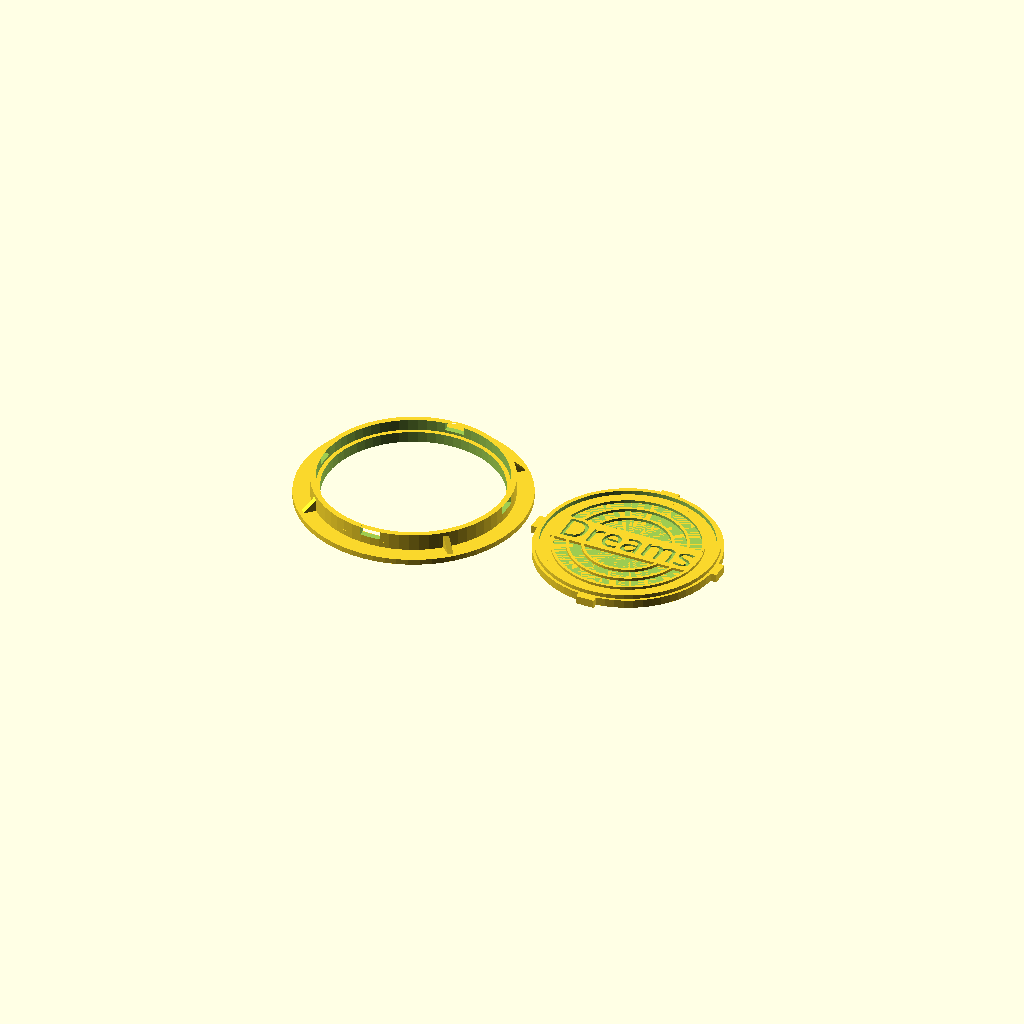
Cell 1: the model at its default parameters.
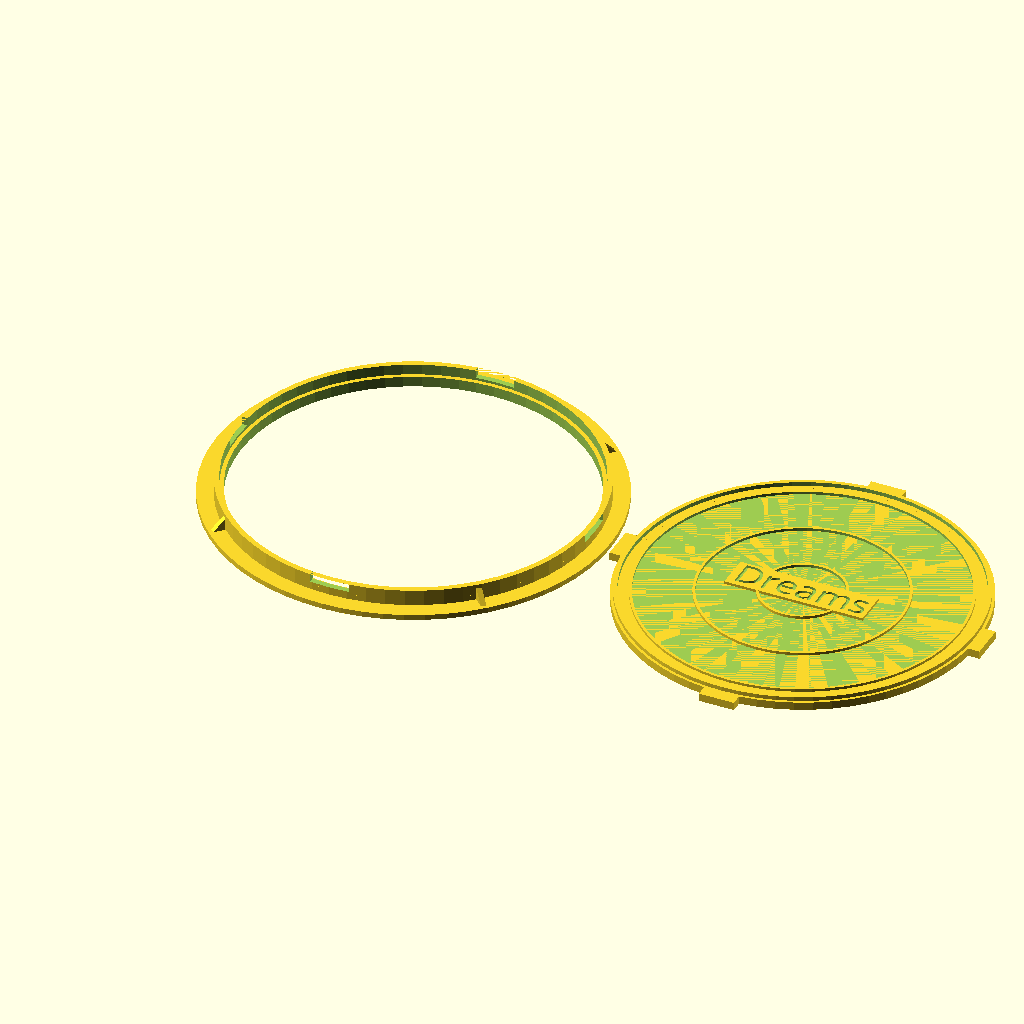
Cell 2: the same model with diam = 132.
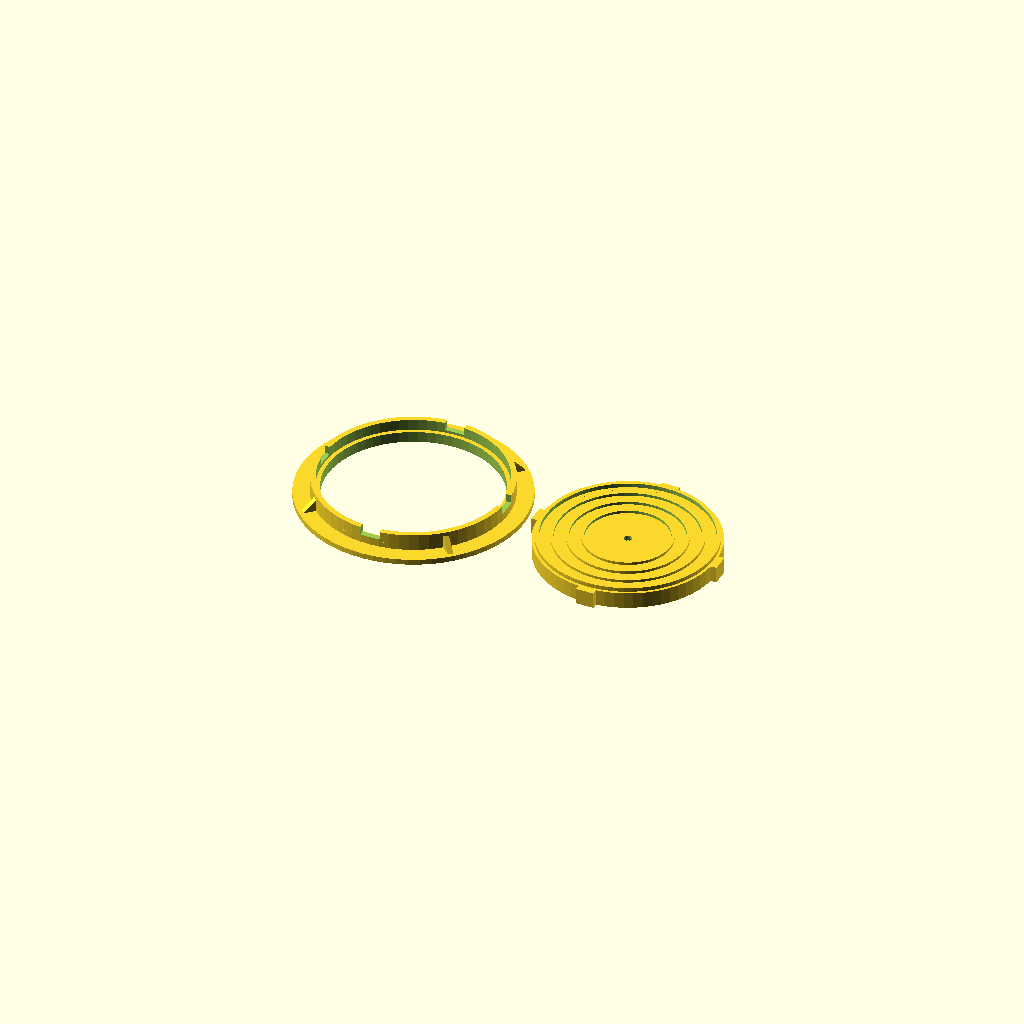
Cell 3: thickness = 6 (everything else at default).
All cells are drawn from one camera (rotation 55°, 0°, 25°, orthographic, colour scheme Cornfield), so only the parameter changes between them.
The OpenSCAD source (scadFiles/1248604/1946283.scad):
/////////// Customizer section

//Text

text="Dreams";

//Text size

letter_size = 10;



/////////////////

diam=66;

thickness=3;

cube_size=6.8;

cube_gap=.5;



//translate([0,0,5])        // Uncomment to get assembled view

translate([diam+15,0,0])  // Uncomment to get both details at one print

Manhole(); 

Base(); // Uncomment to get the manhole base



module Foot(flen=diam/17, fwidth=diam/10)

{

    translate([diam/2,0,thickness/2])scale([flen,fwidth,thickness])cube(1,center=true);

}



module Foots(flen=diam/17, fwidth=diam/10)

{

    Foot(flen,fwidth);

    rotate([0,0,90])Foot(flen,fwidth);

    rotate([0,0,180])Foot(flen,fwidth);

    rotate([0,0,-90])Foot(flen,fwidth);



}



module ManholeBase()

{

    cylinder(d=diam, h=thickness, $fn=64);

    Foots();

}



font = "Calibri";

//font = "Arial";





letter_height = 2;



module letter(l) {

  translate([0,0,-letter_height / 2])

  {

    linear_extrude(height = letter_height, convexity = 10) {

   

        text(l, size = letter_size, font = font, halign = "center", valign = "center", $fn = 16, spacing=1);

    }

  }

}





module InnerPattern()

{

    /*translate([-cube_gap/2,-cube_gap/2,0]);

    for(i=[-10:1:10])

    {

        for(j=[-10:1:10])

        {

            translate([i*cube_size, j*cube_size,0])

            scale([cube_size-cube_gap,cube_size-cube_gap,1])cube(1);

        }

    }*/

    min_diam=30;

    max_diam=diam-15;

    n_circles=2;

    

    for(i=[0:1:n_circles])

    difference()

    {

        di=min_diam+(max_diam-min_diam)*i/n_circles; // Current diam

        cylinder(d=di+2, , h=thickness-2, $fn=64);

        cylinder(d=di, , h=thickness+.1, $fn=64);

    }

}





module Manhole()

{

    difference()

    {



        union()

        {

            difference()

            {

                union()

                {

                    ManholeBase();



                    translate([0,0,3])

                    intersection()

                    {

                       InnerPattern();

                        

                        cylinder(d=diam-8, h=thickness, $fn=64);   

                    }



                    difference()

                    {

                        cylinder(d=diam-2, , h=thickness+1.5, $fn=64);

                        cylinder(d=diam-5, , h=thickness+2.1, $fn=64);

                    }

                }

                cylinder(d=3, h=10, $fn=64);

            }



            translate([-.3,-0.3,3])

            scale([52.25,13,2]) cube(1,center=true);

        }



        translate([0,0,4])

        letter(text);

    }

}



module Base()

{

    height=8;

    gap=1;

    difference()

    {

        union()

        {

            cylinder(d=diam+gap+4, h=height, $fn=64);

            cylinder(d=diam+gap+2*height, h=2, $fn=64);

        }

        translate([0,0,-.05])

        cylinder(d=diam+gap, h=height+.1, $fn=64);

        translate([0,0,5])

        //minkowski()

        {

            Foots(10,diam/9);

            //sphere(.5);

        }

    }

    difference()

    {

        cylinder(d=diam+gap+4, h=height/2, $fn=64);

        translate([0,0,-.05])

        cylinder(d=diam-2, h=height/2+.1, $fn=64);

    }



    for(i=[0:1:4])

    rotate([0,0,45+90*i])

    translate([diam/2+gap,0,height/2])

    rotate([90,0,0])

    Right_Angled_Triangle(a=height*.75, b=height*.75, height=2, centerXYZ=[false,true,false]);

}





// I used two functions by Tim Koopman.

/*

Triangles.scad

 Author: Tim Koopman

 https://github.com/tkoopman/Delta-Diamond/blob/master/OpenSCAD/Triangles.scad



         angleCA

           /|\

        a / H \ c

         /  |  \

 angleAB ------- angleBC

            b



Standard Parameters

	center: true/false

		If true same as centerXYZ = [true, true, true]



	centerXYZ: Vector of 3 true/false values [CenterX, CenterY, CenterZ]

		center must be left undef



	height: The 3D height of the Triangle. Ignored if heights defined



	heights: Vector of 3 height values heights @ [angleAB, angleBC, angleCA]

		If CenterZ is true each height will be centered individually, this means

		the shape will be different depending on CenterZ. Most times you will want

		CenterZ to be true to get the shape most people want.

*/







module Right_Angled_Triangle(

			a, b, height=1, heights=undef,

			center=undef, centerXYZ=[false, false, false])

{

	Triangle(a=a, b=b, angle=90, height=height, heights=heights,

				center=center, centerXYZ=centerXYZ);

}



/* 

Triangle

	a: Length of side a

	b: Length of side b

	angle: angle at point angleAB

*/

module Triangle(

			a, b, angle, height=1, heights=undef,

			center=undef, centerXYZ=[false,false,false])

{

	// Calculate Heights at each point

	heightAB = ((heights==undef) ? height : heights[0])/2;

	heightBC = ((heights==undef) ? height : heights[1])/2;

	heightCA = ((heights==undef) ? height : heights[2])/2;

	centerZ = (center || (center==undef && centerXYZ[2]))?0:max(heightAB,heightBC,heightCA);



	// Calculate Offsets for centering

	offsetX = (center || (center==undef && centerXYZ[0]))?((cos(angle)*a)+b)/3:0;

	offsetY = (center || (center==undef && centerXYZ[1]))?(sin(angle)*a)/3:0;

	

	pointAB1 = [-offsetX,-offsetY, centerZ-heightAB];

	pointAB2 = [-offsetX,-offsetY, centerZ+heightAB];

	pointBC1 = [b-offsetX,-offsetY, centerZ-heightBC];

	pointBC2 = [b-offsetX,-offsetY, centerZ+heightBC];

	pointCA1 = [(cos(angle)*a)-offsetX,(sin(angle)*a)-offsetY, centerZ-heightCA];

	pointCA2 = [(cos(angle)*a)-offsetX,(sin(angle)*a)-offsetY, centerZ+heightCA];



	polyhedron(

		points=[	pointAB1, pointBC1, pointCA1,

					pointAB2, pointBC2, pointCA2 ],

		triangles=[	

			[0, 1, 2],

			[3, 5, 4],

			[0, 3, 1],

			[1, 3, 4],

			[1, 4, 2],

			[2, 4, 5],

			[2, 5, 0],

			[0, 5, 3] ] );

}
Parameter table extracted from the source (name, type, default, range or options):
text: string, default "Dreams"
letter_size: number, default 10
diam: number, default 66
thickness: number, default 3
cube_size: number, default 6.8
cube_gap: number, default 0.5
